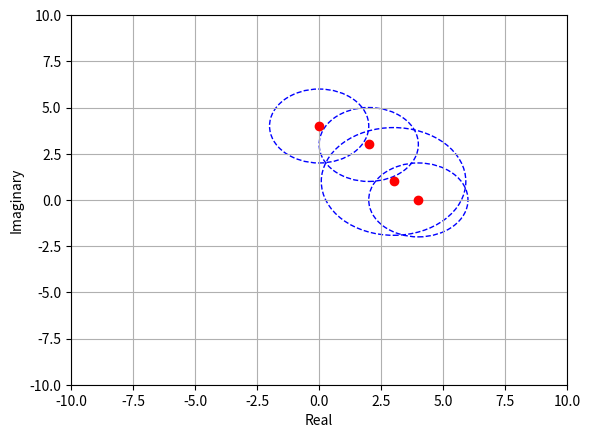

This chart was generated by the following Python code:
import matplotlib.pyplot as plt
import numpy as np

def GershgorinCircles(A):
    i, j= 0, 0
    n = A.shape[0]
    circles = []
    for i in range(n):
        center = A[i, i]
        radius_row = sum(abs(A[i, j]) for j in range(n) if i!=j)
        radius_col = sum(abs(A[j, i]) for j in range(n) if i!=j)
        radius = min(radius_row, radius_col)
        circles.append((center, radius))
    return circles

def plot_gershgorin_circles(A):
    circles = GershgorinCircles(A)
    fig, ax = plt.subplots()
    for center, radius in circles:
        circle= plt.Circle((np.real(center),np.imag(center)), radius, color='blue', fill=False, linestyle='dashed')
        ax.add_artist(circle)
        ax.plot(np.real(center), np.imag(center), 'ro')  # Center of the circle
    ax.set_xlim(-10, 10)
    ax.set_ylim(-10, 10)
    plt.xlabel('Real')
    plt.ylabel('Imaginary')
    plt.grid(True)
    plt.show()
    
# Example usage
if __name__ == "__main__":
    A = np.array([[3+1j, -1.5, 0, 1.5j],
                  [0.5, 4, 1j, 0.5j],
                  [np.sqrt(2), np.sqrt(2)*1j, 2+3j, 0],
                  [1j, 1, 1j, 4j]], dtype=complex)
    
    lamda = np.linalg.eig(A)
    print("Eigenvalues of A:")
    print(lamda[0])
    
    plot_gershgorin_circles(A)
    

    
        